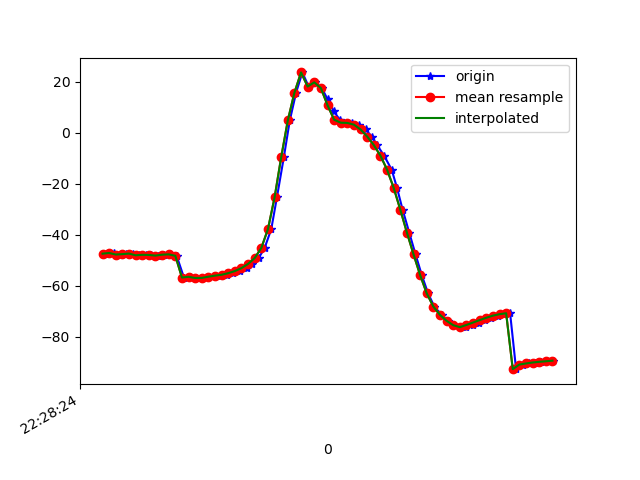

The file beside this chart, header and first rows:
1617748104365, 443741007209850, -47.33365, 25.674501, -20.033047
1617748104377, 443741026440620, -47.39, 25.62, -21.01
1617748104394, 443741045671390, -47.09, 25.41, -20.55
1617748104412, 443741064902160, -47.7, 26.32, -20.8
1617748104430, 443741084132930, -47.54, 25.97, -21.31
1617748104452, 443741103363700, -47.32, 25.7, -20.78
1617748104470, 443741122594470, -48, 26.41, -21.42
1617748104492, 443741141825240, -47.8, 26.1, -21.95
1617748104506, 443741161056010, -47.86, 26.32, -21.38
1617748104528, 443741180286780, -48.11, 26.52, -22.17
1617748104545, 443741199517550, -47.76, 26.18, -22.51
1617748104565, 443741218748320, -47.63, 26.04, -21.72
1617748104584, 443741237979090, -48.19, 26.58, -22.38
1617748104606, 443741257209860, -56.71, 26.26, -21.29
1617748104623, 443741276440630, -56.43, 25.92, -22.75
1617748104640, 443741295671400, -56.89, 26.48, -22.36
1617748104661, 443741314902170, -56.86, 26.53, -23.12
1617748104680, 443741334132940, -56.47, 26.09, -23.35
1617748104696, 443741353363710, -56.31, 25.9, -22.76
1617748104716, 443741372594480, -55.97, 25.5, -22.55
1617748104736, 443741391825250, -55.62, 25.37, -22.46
1617748104755, 443741411056020, -55, 25.65, -22.62
1617748104775, 443741430286790, -54.18, 27.02, -23.09
1617748104796, 443741449517560, -53.02, 29.96, -24.57
1617748104812, 443741468748330, -51.37, 34.38, -27.63
1617748104832, 443741487979100, -49.07, 40.05, -32.34
1617748104850, 443741507209870, -45.11, 46.7, -39.18
1617748104870, 443741526440640, -37.74, 53.69, -49.72
1617748104887, 443741545671410, -25.34, 59.44, -65.78
1617748104908, 443741564902180, -9.573, 62.23, -85.55
1617748104926, 443741584132950, 4.847, 62.08, -103.9
1617748104945, 443741603363720, 15.73, 60, -118.8
1617748104964, 443741622594490, 23.67, 56.47, -131.2
1617748104983, 443741641825260, 18.14, 50.02, -140.8
1617748105002, 443741661056030, 19.79, 50.76, -145.2
1617748105023, 443741680286800, 17.54, 51.42, -146.8
1617748105040, 443741699517570, 13.19, 53.77, -146.1
1617748105059, 443741718748340, 8.465, 56.21, -144.1
1617748105077, 443741737979110, 5.144, 57.63, -142.1
1617748105099, 443741757209880, 3.967, 57.92, -141.3
1617748105115, 443741776440650, 3.883, 57.77, -140.9
1617748105134, 443741795671420, 3.189, 58.13, -139.5
1617748105155, 443741814902190, 1.308, 59.22, -136.5
1617748105174, 443741834132960, -1.469, 60.59, -132.1
1617748105190, 443741853363730, -4.807, 61.95, -127
1617748105211, 443741872594500, -8.943, 63.28, -121
1617748105234, 443741891825270, -14.43, 64.61, -113.6
1617748105250, 443741911056040, -21.55, 65.68, -104.2
1617748105267, 443741930286810, -30.09, 66.22, -93.24
1617748105287, 443741949517580, -39.08, 65.88, -81.88
1617748105306, 443741968748350, -47.61, 64.61, -71.03
1617748105325, 443741987979120, -55.76, 62.41, -60.24
1617748105344, 443742007209890, -62.92, 59.02, -50.23
1617748105363, 443742026440660, -68.11, 54.89, -42.39
1617748105385, 443742045671430, -71.35, 50.58, -36.77
1617748105403, 443742064902200, -73.69, 45.88, -31.81
1617748105420, 443742084132970, -75.39, 40.41, -27.38
1617748105440, 443742103363740, -76.23, 34.52, -23.72
1617748105459, 443742122594510, -76.09, 29.27, -21.05
1617748105479, 443742141825280, -75.3, 25.53, -19.25
1617748105497, 443742161056050, -74.35, 23.04, -17.87
... 12 more rows
